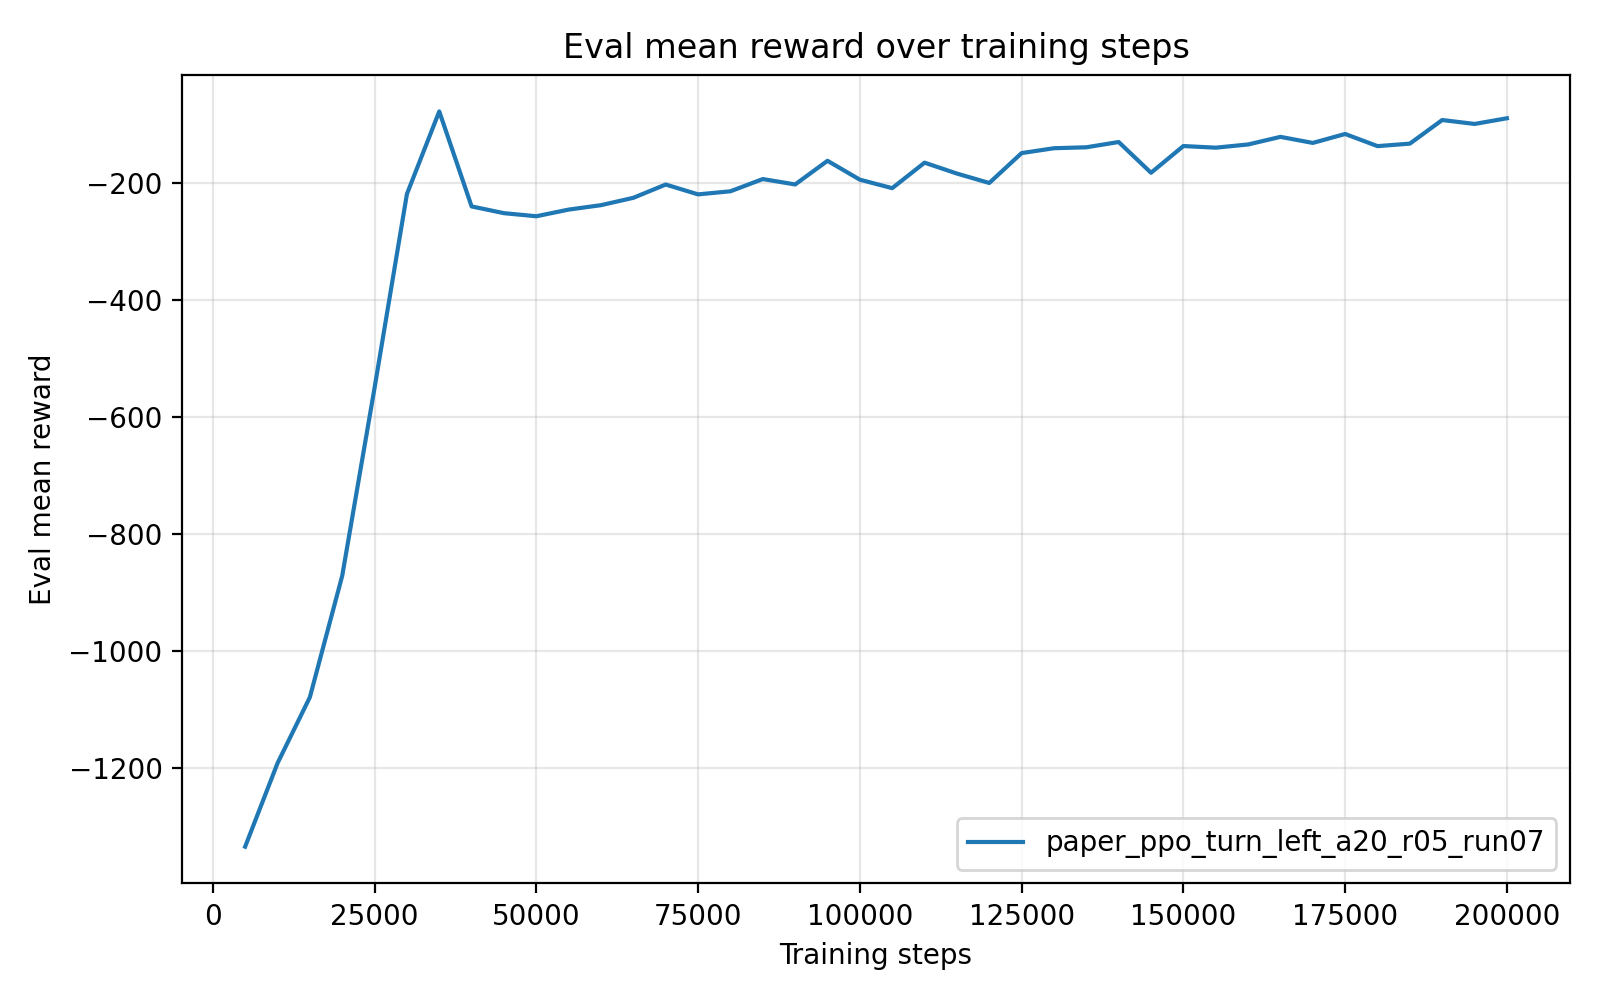

The data file committed next to this chart (first rows):
timesteps, mean_reward, std_reward, min_reward, max_reward
5.000000000000000000e+03, -1.333809727199999998e+03, 1.696000000265485087e-04, -1.333809811999999965e+03, -1.333809387999999899e+03
1.000000000000000000e+04, -1.191442565000000059e+03, 0.000000000000000000e+00, -1.191442565000000059e+03, -1.191442565000000059e+03
1.500000000000000000e+04, -1.078766818999999941e+03, 0.000000000000000000e+00, -1.078766818999999941e+03, -1.078766818999999941e+03
2.000000000000000000e+04, -8.714983399999998710e+02, 1.136868377216160297e-13, -8.714983399999999847e+02, -8.714983399999999847e+02
2.500000000000000000e+04, -5.505989120000000412e+02, 0.000000000000000000e+00, -5.505989120000000412e+02, -5.505989120000000412e+02
3.000000000000000000e+04, -2.197515679999999918e+02, 0.000000000000000000e+00, -2.197515679999999918e+02, -2.197515679999999918e+02
3.500000000000000000e+04, -7.867145899999999870e+01, 0.000000000000000000e+00, -7.867145899999999870e+01, -7.867145899999999870e+01
4.000000000000000000e+04, -2.408245469999999955e+02, 0.000000000000000000e+00, -2.408245469999999955e+02, -2.408245469999999955e+02
4.500000000000000000e+04, -2.523708990000000085e+02, 0.000000000000000000e+00, -2.523708990000000085e+02, -2.523708990000000085e+02
5.000000000000000000e+04, -2.576089489999999955e+02, 0.000000000000000000e+00, -2.576089489999999955e+02, -2.576089489999999955e+02
5.500000000000000000e+04, -2.462542210000000011e+02, 0.000000000000000000e+00, -2.462542210000000011e+02, -2.462542210000000011e+02
6.000000000000000000e+04, -2.386840440000000001e+02, 0.000000000000000000e+00, -2.386840440000000001e+02, -2.386840440000000001e+02
6.500000000000000000e+04, -2.261167429999999854e+02, 2.842170943040400743e-14, -2.261167430000000138e+02, -2.261167430000000138e+02
7.000000000000000000e+04, -2.034636889999999880e+02, 0.000000000000000000e+00, -2.034636889999999880e+02, -2.034636889999999880e+02
7.500000000000000000e+04, -2.202825870000000066e+02, 0.000000000000000000e+00, -2.202825870000000066e+02, -2.202825870000000066e+02
8.000000000000000000e+04, -2.149955190000000016e+02, 0.000000000000000000e+00, -2.149955190000000016e+02, -2.149955190000000016e+02
8.500000000000000000e+04, -1.941086190000000045e+02, 0.000000000000000000e+00, -1.941086190000000045e+02, -1.941086190000000045e+02
9.000000000000000000e+04, -2.033362840000000062e+02, 0.000000000000000000e+00, -2.033362840000000062e+02, -2.033362840000000062e+02
9.500000000000000000e+04, -1.629495890000000031e+02, 0.000000000000000000e+00, -1.629495890000000031e+02, -1.629495890000000031e+02
1.000000000000000000e+05, -1.951753950000000088e+02, 0.000000000000000000e+00, -1.951753950000000088e+02, -1.951753950000000088e+02
1.050000000000000000e+05, -2.096698440000000119e+02, 0.000000000000000000e+00, -2.096698440000000119e+02, -2.096698440000000119e+02
1.100000000000000000e+05, -1.661439369999999940e+02, 0.000000000000000000e+00, -1.661439369999999940e+02, -1.661439369999999940e+02
1.150000000000000000e+05, -1.847374979999999880e+02, 0.000000000000000000e+00, -1.847374979999999880e+02, -1.847374979999999880e+02
1.200000000000000000e+05, -2.008075760000000116e+02, 0.000000000000000000e+00, -2.008075760000000116e+02, -2.008075760000000116e+02
1.250000000000000000e+05, -1.497924710000000061e+02, 0.000000000000000000e+00, -1.497924710000000061e+02, -1.497924710000000061e+02
1.300000000000000000e+05, -1.414782940000000053e+02, 0.000000000000000000e+00, -1.414782940000000053e+02, -1.414782940000000053e+02
1.350000000000000000e+05, -1.398955129999999940e+02, 0.000000000000000000e+00, -1.398955129999999940e+02, -1.398955129999999940e+02
1.400000000000000000e+05, -1.308852100000000007e+02, 0.000000000000000000e+00, -1.308852100000000007e+02, -1.308852100000000007e+02
1.450000000000000000e+05, -1.833444949999999949e+02, 0.000000000000000000e+00, -1.833444949999999949e+02, -1.833444949999999949e+02
1.500000000000000000e+05, -1.377568119999999965e+02, 0.000000000000000000e+00, -1.377568119999999965e+02, -1.377568119999999965e+02
1.550000000000000000e+05, -1.405427610000000129e+02, 0.000000000000000000e+00, -1.405427610000000129e+02, -1.405427610000000129e+02
1.600000000000000000e+05, -1.350804740000000095e+02, 0.000000000000000000e+00, -1.350804740000000095e+02, -1.350804740000000095e+02
1.650000000000000000e+05, -1.220933060000000125e+02, 1.421085471520200372e-14, -1.220933059999999983e+02, -1.220933059999999983e+02
1.700000000000000000e+05, -1.324382650000000012e+02, 0.000000000000000000e+00, -1.324382650000000012e+02, -1.324382650000000012e+02
1.750000000000000000e+05, -1.171585879999999804e+02, 1.421085471520200372e-14, -1.171585879999999946e+02, -1.171585879999999946e+02
1.800000000000000000e+05, -1.379052140000000009e+02, 0.000000000000000000e+00, -1.379052140000000009e+02, -1.379052140000000009e+02
1.850000000000000000e+05, -1.336438180000000102e+02, 0.000000000000000000e+00, -1.336438180000000102e+02, -1.336438180000000102e+02
1.900000000000000000e+05, -9.335300399999999854e+01, 0.000000000000000000e+00, -9.335300399999999854e+01, -9.335300399999999854e+01
1.950000000000000000e+05, -1.000445639999999941e+02, 0.000000000000000000e+00, -1.000445639999999941e+02, -1.000445639999999941e+02
2.000000000000000000e+05, -9.035764399999999341e+01, 0.000000000000000000e+00, -9.035764399999999341e+01, -9.035764399999999341e+01
